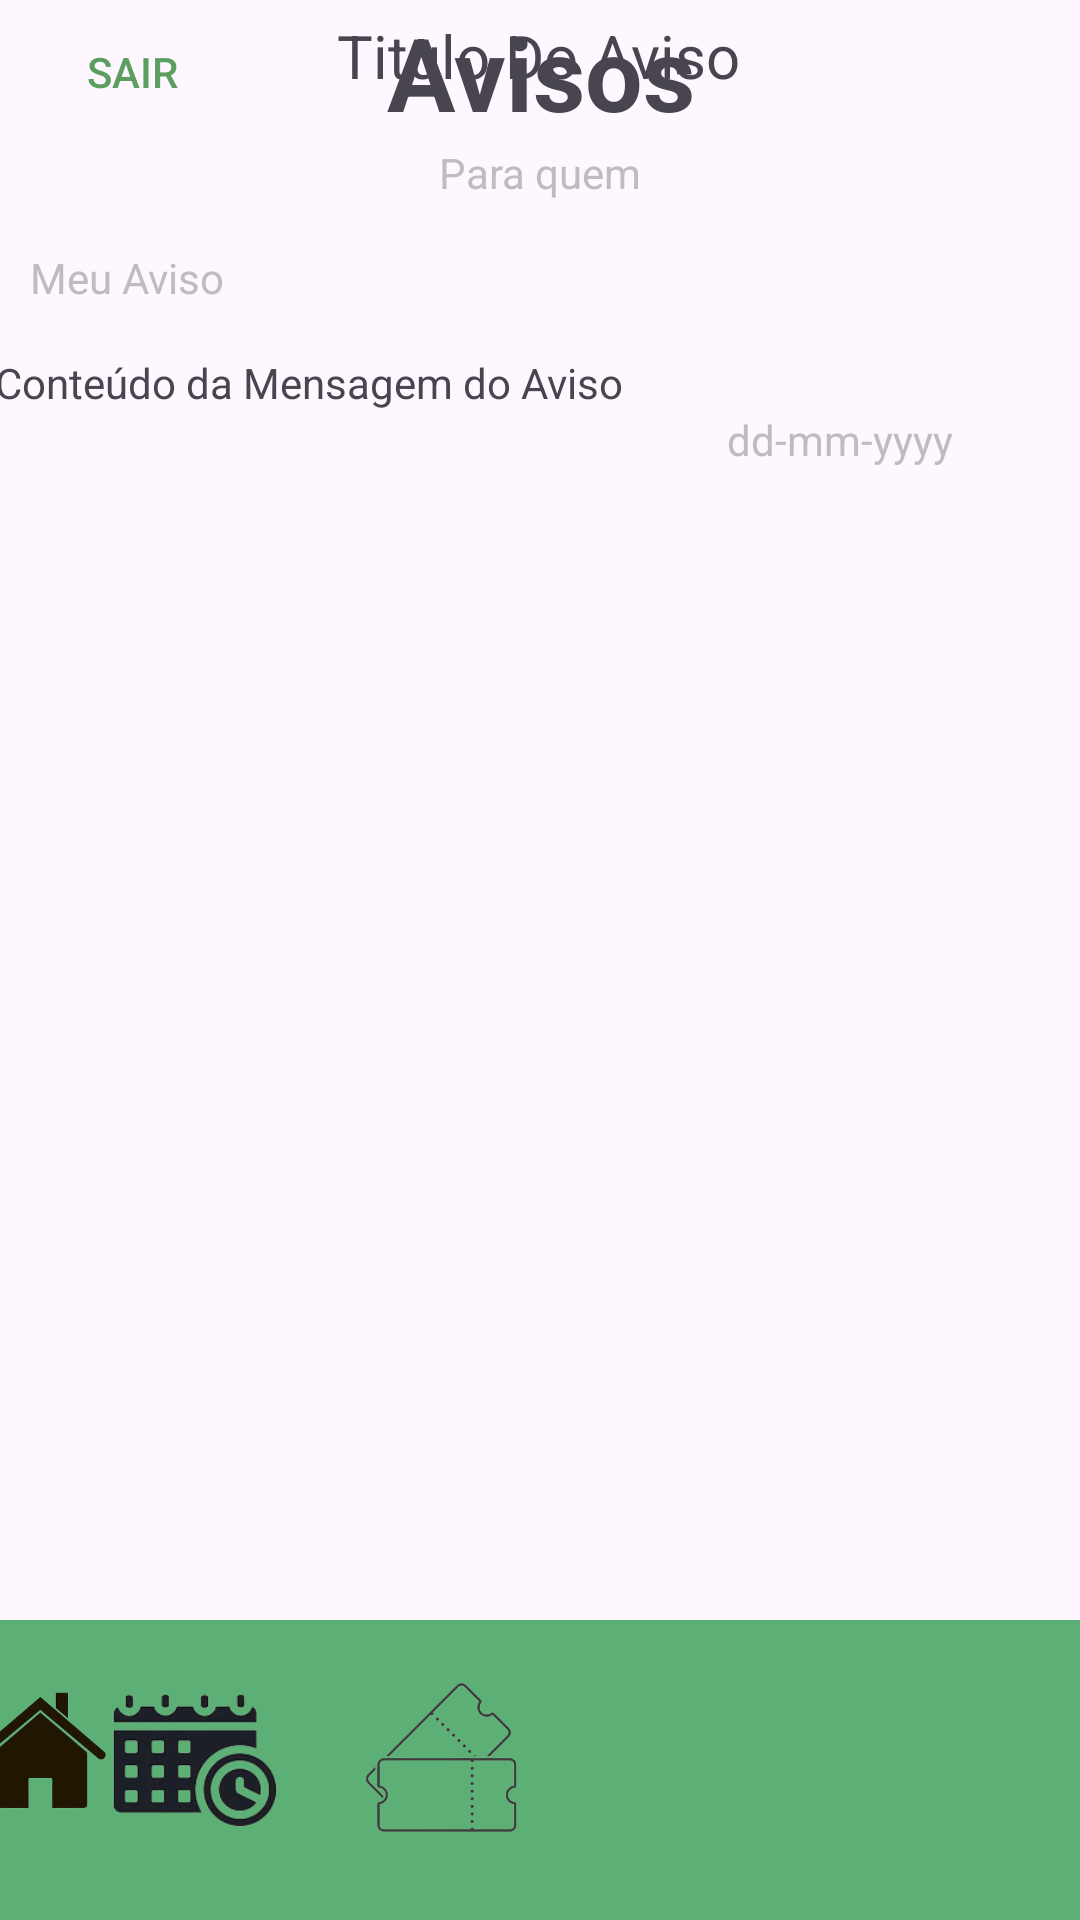

Android layout source for this screen:
<!-- AndroidManifest.xml: application theme Theme.ProjetoAplicado -->
<!-- res/layout/activity_morador_avisos_detalhes_aviso.xml -->
<?xml version="1.0" encoding="utf-8"?>
<androidx.constraintlayout.widget.ConstraintLayout xmlns:android="http://schemas.android.com/apk/res/android"
    xmlns:app="http://schemas.android.com/apk/res-auto"
    xmlns:tools="http://schemas.android.com/tools"
    android:layout_width="match_parent"
    android:layout_height="match_parent"
    tools:context=".MainActivity">

    <View
        android:id="@+id/view"
        android:layout_width="0dp"
        android:layout_height="100dp"
        android:layout_alignParentBottom="true"
        android:background="#5DB075"
        app:layout_constraintBottom_toBottomOf="parent"
        app:layout_constraintEnd_toEndOf="parent"
        app:layout_constraintStart_toStartOf="parent" />


    <TextView
        android:id="@+id/headerTitle"
        android:layout_width="wrap_content"
        android:layout_height="wrap_content"
        android:gravity="center"
        android:text="Avisos"
        android:textSize="34sp"
        android:textStyle="bold"
        app:layout_constraintBottom_toBottomOf="@+id/buttonsair"
        app:layout_constraintEnd_toEndOf="parent"
        app:layout_constraintStart_toStartOf="parent"
        app:layout_constraintTop_toTopOf="parent" />


    <LinearLayout
        android:id="@+id/indicatorLayout"
        android:layout_width="wrap_content"
        android:layout_height="wrap_content"
        android:orientation="horizontal"
        android:gravity="center"
        android:layout_marginBottom="16dp"
        app:layout_constraintBottom_toBottomOf="parent"
        app:layout_constraintStart_toStartOf="parent"
        app:layout_constraintEnd_toEndOf="parent">
    </LinearLayout>

    <Button
        android:id="@+id/buttonsair"
        android:layout_width="88dp"
        android:layout_height="wrap_content"
        android:background="?android:attr/selectableItemBackground"
        android:text="Sair"
        android:textColor="#5B9E5E"
        app:layout_constraintStart_toStartOf="parent"
        app:layout_constraintTop_toTopOf="parent" />

    <ImageView
        android:id="@+id/iconHome"
        android:layout_width="80dp"
        android:layout_height="80dp"
        android:layout_marginEnd="8dp"
        android:layout_marginBottom="16dp"
        android:clickable="true"
        android:focusable="true"
        android:src="@drawable/home"
        app:layout_constraintBottom_toBottomOf="parent"
        app:layout_constraintEnd_toStartOf="@+id/iconReservas"
        app:layout_constraintHorizontal_chainStyle="spread_inside"
        app:layout_constraintStart_toStartOf="parent" />

    

    <ImageView
        android:id="@+id/iconReservas"
        android:layout_width="60dp"
        android:layout_height="60dp"
        android:layout_marginEnd="24dp"
        android:layout_marginBottom="24dp"
        android:clickable="true"
        android:focusable="true"
        android:src="@drawable/reserva"
        app:layout_constraintBottom_toBottomOf="parent"
        app:layout_constraintEnd_toStartOf="@+id/iconTickets" />

    <ImageView
        android:id="@+id/iconTickets"
        android:layout_width="60dp"
        android:layout_height="60dp"
        android:layout_marginEnd="28dp"
        android:layout_marginBottom="24dp"
        android:clickable="true"
        android:focusable="true"
        android:src="@drawable/ticket2"
        app:layout_constraintBottom_toBottomOf="parent"
        app:layout_constraintEnd_toStartOf="@+id/iconAvisos" />

    <ImageView
        android:id="@+id/iconAvisos"
        android:layout_width="60dp"
        android:layout_height="60dp"
        android:layout_marginEnd="24dp"
        android:layout_marginBottom="24dp"
        android:clickable="true"
        android:focusable="true"
        android:src="@drawable/warning"
        app:layout_constraintBottom_toBottomOf="parent"
        app:layout_constraintEnd_toStartOf="@+id/iconPerfilMorador" />


    <ImageView
        android:id="@+id/iconPerfilMorador"
        android:layout_width="54dp"
        android:layout_height="62dp"
        android:layout_marginEnd="16dp"
        android:layout_marginBottom="22dp"
        app:layout_constraintBottom_toBottomOf="parent"
        app:layout_constraintEnd_toEndOf="@+id/view"
        app:srcCompat="@drawable/perfil" />

    <TextView
        android:id="@+id/textViewMeuAviso"
        android:layout_width="wrap_content"
        android:layout_height="wrap_content"
        android:layout_marginStart="10dp"
        android:layout_marginBottom="16dp"
        android:text="Meu Aviso"
        android:textColor="#BDBDBD"
        app:layout_constraintBottom_toTopOf="@+id/textViewConteudoMensagem"
        app:layout_constraintStart_toStartOf="parent" />

    <TextView
        android:id="@+id/textViewConteudoMensagem"
        android:layout_width="wrap_content"
        android:layout_height="wrap_content"
        android:layout_marginStart="20dp"
        android:layout_marginEnd="175dp"
        android:inputType="textMultiLine"
        android:text="Conteúdo da Mensagem do Aviso"
        app:layout_constraintBottom_toTopOf="@+id/textViewDataAviso"
        app:layout_constraintEnd_toEndOf="parent"
        app:layout_constraintStart_toStartOf="parent" />

    <TextView
        android:id="@+id/textViewTituloAviso"
        android:layout_width="wrap_content"
        android:layout_height="wrap_content"
        android:layout_marginBottom="16dp"
        android:text="Titulo Do Aviso"
        android:textSize="20sp"
        app:layout_constraintBottom_toTopOf="@+id/textViewParaQuem"
        app:layout_constraintEnd_toEndOf="parent"
        app:layout_constraintHorizontal_bias="0.498"
        app:layout_constraintStart_toStartOf="parent" />

    <TextView
        android:id="@+id/textViewDataAviso"
        android:layout_width="wrap_content"
        android:layout_height="wrap_content"
        android:layout_marginStart="200dp"
        android:layout_marginBottom="400dp"
        android:text="dd-mm-yyyy"
        android:textColor="#BDBDBD"
        app:layout_constraintBottom_toTopOf="@+id/iconPerfilMorador"
        app:layout_constraintEnd_toEndOf="parent"
        app:layout_constraintStart_toStartOf="parent" />

    <TextView
        android:id="@+id/textViewParaQuem"
        android:layout_width="wrap_content"
        android:layout_height="wrap_content"
        android:layout_marginBottom="16dp"
        android:text="Para quem"
        android:textColor="#BDBDBD"
        app:layout_constraintBottom_toTopOf="@+id/textViewMeuAviso"
        app:layout_constraintEnd_toEndOf="parent"
        app:layout_constraintStart_toStartOf="parent" />


</androidx.constraintlayout.widget.ConstraintLayout>
<!-- resources referenced by this layout -->
<resources>
  <!-- drawable home: png bitmap (drawable, 26892 bytes) -->
  <!-- drawable reserva: png bitmap (drawable, 21220 bytes) -->
  <!-- drawable ticket2: png bitmap (drawable, 47651 bytes) -->
  <style name="Theme.ProjetoAplicado" parent="Base.Theme.ProjetoAplicado" />
  <style name="Base.Theme.ProjetoAplicado" parent="Theme.Material3.DayNight.NoActionBar">
          
          
      </style>
</resources>
